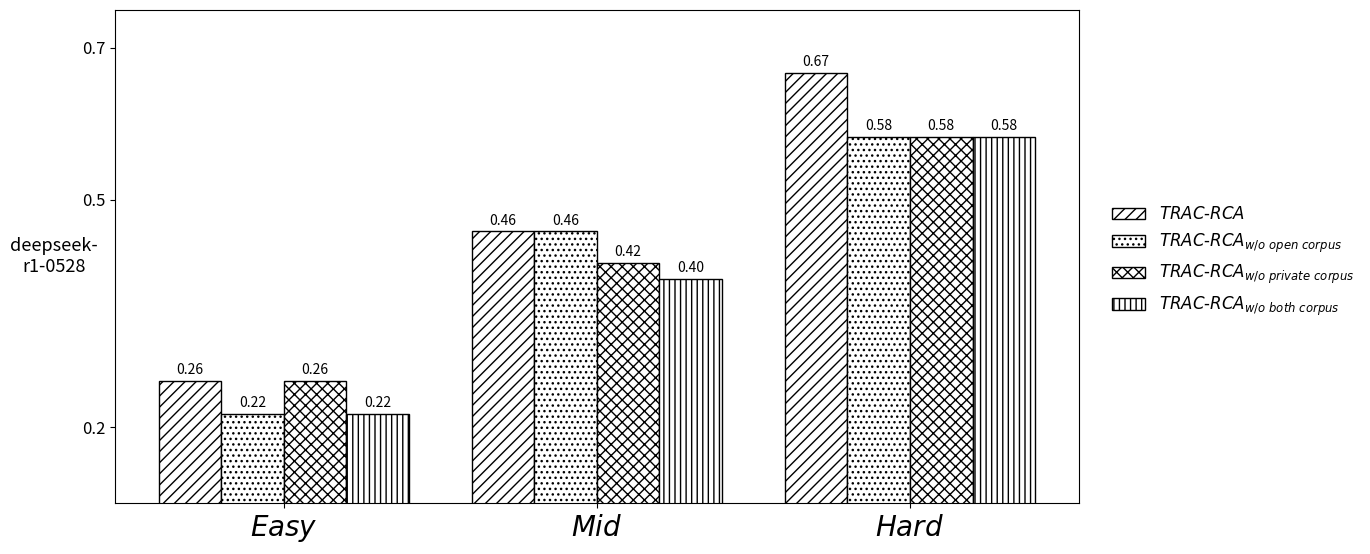

The script that saved this image:
import matplotlib.pyplot as plt
import numpy as np

# ---------------------- 1. 数据准备 ----------------------
groups = [r'$Easy$', r'$Mid$', r'$Hard$']
models = ['M', 'M1', 'M2', 'M3']
new_legend_names = ['$TRAC\\text{-}RCA$', '$TRAC\\text{-}RCA_{w/o\ open\ corpus}$', '$TRAC\\text{-}RCA_{w/o\ private\ corpus}$', '$TRAC\\text{-}RCA_{w/o\ both\ corpus}$']

deepseek_data = {
    'M': [0.2609, 0.4583, 0.6667], # /root/shared-nvme/work/agent/TRAC-RCA/experiments/ablation/deepseek-r1-250528/Bank_all_RAG_k4_deepseek-r1-250528_difficulty_summary.csv
    'M1': [0.2173, 0.4583, 0.5833], # /root/shared-nvme/work/agent/TRAC-RCA/experiments/ablation/deepseek-r1-250528/Bank_private_RAG_k4_deepseek-r1-250528_difficulty_summary.csv
    'M2': [0.2609, 0.4167, 0.5833], # /root/shared-nvme/work/agent/TRAC-RCA/experiments/ablation/deepseek-r1-250528/Bank_public_RAG_k4_deepseek-r1-250528_difficulty_summary.csv
    'M3': [0.2173, 0.3958, 0.5833] # /root/shared-nvme/work/agent/TRAC-RCA/experiments/ablation/deepseek-r1-250528/Bank_no_RAG_k4_deepseek-r1-250528_difficulty_summary.csv
}

# gpt_data = {
#     'M': [0.2174, 0.3542, 0.4167], # /root/shared-nvme/work/agent/TRAC-RCA/experiments/Bank/gpt-4o/Bank_all_RAG_gpt-4o_difficulty_summary.csv
#     'M1': [0.2609, 0.4167, 0.5833],
#     'M2': [0.2258, 0.4035, 0.5882], # /root/shared-nvme/work/agent/TRAC-RCA/experiments/ablation/gpt-4o/Bank_public_RAG_gpt-4o_difficulty_summary.csv
#     'M3': [0.2258, 0.3509, 0.3529] # /root/shared-nvme/work/agent/TRAC-RCA/experiments/ablation/gpt-4o/Bank_no_RAG_gpt-4o_difficulty_summary.csv
# }

styles = {
    'M': {'hatch': '///', 'color': 'white', 'edgecolor': 'black'},
    'M1': {'hatch': '...', 'color': 'white', 'edgecolor': 'black'},
    'M2': {'hatch': 'xxx', 'color': 'white', 'edgecolor': 'black'},
    'M3': {'hatch': '|||', 'color': 'white', 'edgecolor': 'black'}
}

bar_width = 0.15
group_gap = 0.75
x = np.arange(len(groups)) * group_gap

# ---------------------- 2. 全局字号设置 ----------------------
plt.rcParams.update({
    'font.size': 12,
    'axes.labelsize': 14,
    'axes.titlesize': 16,
    'xtick.labelsize': 20,
    'ytick.labelsize': 12,
    'legend.fontsize': 12,
    'figure.titlesize': 16
})

show_yticks = [0.2, 0.5, 0.7]
y_lim = (0.1, 0.75)

# ---------------------- 3. 绘图设置 ----------------------
# fig, (ax1, ax2) = plt.subplots(2, 1, figsize=(9, 6), sharex=True)
fig, ax1 = plt.subplots(1, 1, figsize=(13, 6), sharex=True)

# ---------------------- 4. 绘制 deepseek 子图 ----------------------
ax1.set_ylabel('deepseek-\nr1-0528', rotation=0, labelpad=20, ha='center', va='center', fontsize=13)
ax1.set_ylim(y_lim)
ax1.set_yticks(show_yticks)
ax1.tick_params(axis='y', labelsize=12)
ax1.set_xticks(x + (len(models)-1)*bar_width/2)
ax1.set_xticklabels(groups)
ax1.tick_params(axis='x', labelsize=20)
for i, model in enumerate(models):
    ax1.bar(x + i * bar_width, deepseek_data[model], bar_width, 
            label=new_legend_names[i], **styles[model])

# ---------------------- 5. 绘制 gpt-4o 子图 ----------------------
# ax2.set_ylabel('GPT-4o', rotation=0, labelpad=20, ha='center', va='center', fontsize=13)
# ax2.set_ylim(y_lim)
# ax2.set_yticks(show_yticks)
# ax2.tick_params(axis='y', labelsize=12)
# ax2.set_xticks(x + (len(models)-1)*bar_width/2)
# ax2.set_xticklabels(groups)
# ax2.tick_params(axis='x', labelsize=20)
# for i, model in enumerate(models):
#     ax2.bar(x + i * bar_width, gpt_data[model], bar_width, 
#             **styles[model])

# ---------------------- 6. 添加数据标签（核心修改） ----------------------
def add_labels(ax, data):
    # 去掉所有条件判断，为所有柱子添加标签
    for i, model in enumerate(models):
        for j, val in enumerate(data[model]):
            ax.text(x[j] + i * bar_width, val + 0.005, f'{val:.2f}', 
                    ha='center', va='bottom', fontsize=10)

add_labels(ax1, deepseek_data)
# add_labels(ax2, gpt_data)

# ---------------------- 7. 图例 ----------------------
handles, labels = ax1.get_legend_handles_labels()
fig.legend(handles, labels, loc='center left', bbox_to_anchor=(0.85, 0.5), 
           ncol=1, frameon=False, fontsize=12)

# ---------------------- 8. 保存与显示 ----------------------
plt.tight_layout(rect=[0, 0, 0.85, 0.95])  
plt.savefig('0.ablation.pdf', dpi=300, bbox_inches='tight')
plt.show()
